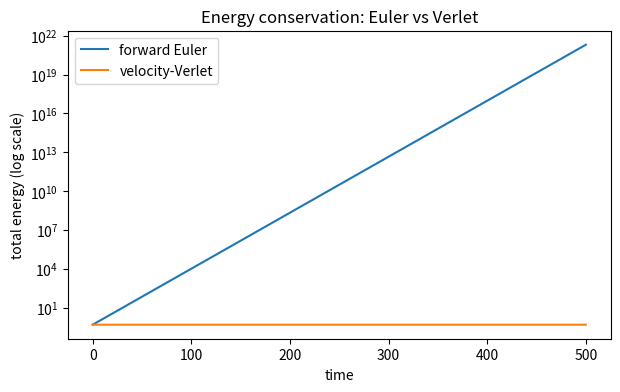

Here is the Python script that generated this plot:
import numpy as np
import matplotlib.pyplot as plt

def euler(x0, v0, dt, n_steps):
    x = np.empty(n_steps + 1)
    v = np.empty(n_steps + 1)
    x[0], v[0] = x0, v0
    for n in range(n_steps):
        a = -x[n]
        x[n + 1] = x[n] + dt * v[n]
        v[n + 1] = v[n] + dt * a
    return x, v

def velocity_verlet(x0, v0, dt, n_steps):
    x = np.empty(n_steps + 1)
    v = np.empty(n_steps + 1)
    x[0], v[0] = x0, v0
    a = -x[0]
    for n in range(n_steps):
        x[n + 1] = x[n] + dt * v[n] + 0.5 * dt ** 2 * a
        a_new = -x[n + 1]
        v[n + 1] = v[n] + 0.5 * dt * (a + a_new)
        a = a_new
    return x, v

dt = 0.1
N = 5000
xe, ve = euler(1.0, 0.0, dt, N)
xv, vv = velocity_verlet(1.0, 0.0, dt, N)
E_e = 0.5 * (ve ** 2 + xe ** 2)
E_v = 0.5 * (vv ** 2 + xv ** 2)
t = np.arange(N + 1) * dt

fig, ax = plt.subplots(figsize=(7, 4))
ax.semilogy(t, E_e, label='forward Euler')
ax.semilogy(t, E_v, label='velocity-Verlet')
ax.set_xlabel('time')
ax.set_ylabel('total energy (log scale)')
ax.set_title('Energy conservation: Euler vs Verlet')
ax.legend()
plt.show()


import numpy as np

for dt in [0.4, 0.2, 0.1, 0.05]:
    N = int(200 / dt)
    xv, vv = velocity_verlet(1.0, 0.0, dt, N)
    E = 0.5 * (vv ** 2 + xv ** 2)
    print(f'dt = {dt:5.2f}   peak-to-peak dE = {E.max() - E.min():.5f}')
